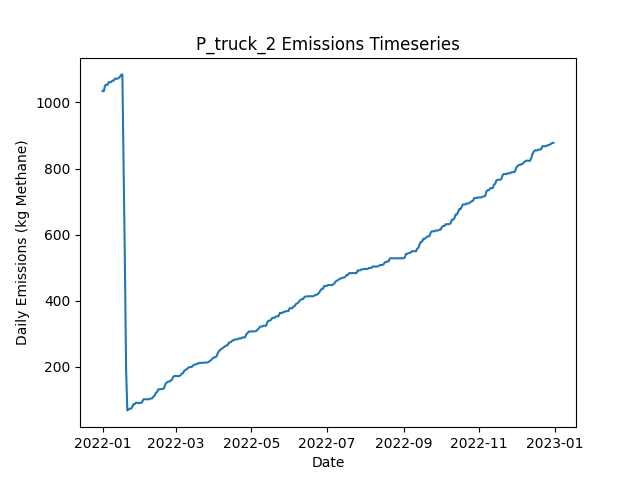

Values plotted in this chart, from the file beside it:
Date, Daily Emissions (Kg Methane), Daily Mitigable Emissions (Kg Methane), Daily Non-Mitigable Emissions (Kg Methan…, Daily Cost ($), Active Leaks, New Leaks, Leaks Repaired, Leaks Naturally Repaired, Leaks Tagged, Daily Repair Cost ($), Daily Natural Repair Cost ($), truck Deployment Cost ($), truck Sites flagged for Follow-Up, truck Leaks tagged for repair, truck Sites Visited, truck Travel Time (Minutes), truck Survey Time (Minutes), OGI_FU Deployment Cost ($), OGI_FU Sites flagged for Follow-Up, OGI_FU Leaks tagged for repair, OGI_FU Sites Visited, OGI_FU Travel Time (Minutes), OGI_FU Survey Time (Minutes)
2022-01-01, 1035, 1035, 0, 400, 333, 335, 0, 2, 0.00000, 0.00000, 400, 400, 0, , 10, 180, 270, 0.00000, , 0, 0, 0, 0
2022-01-02, 1034, 1034, 0, 400, 334, 2, 0, 1, 0.00000, 0.00000, 200, 400, 0, , 1, 20, 30, 0.00000, , 0, 0, 0, 0
2022-01-03, 1051, 1051, 0, 1000, 337, 3, 0, 0, 58, 0.00000, 0.00000, 0.00000, 9, , 0, 0, 0, 1000, , 58, 3, 120, 360
2022-01-04, 1054, 1054, 0, 1000, 338, 1, 0, 0, 67, 0.00000, 0.00000, 0.00000, 1, , 0, 0, 0, 1000, , 67, 3, 120, 360
2022-01-05, 1053, 1053, 0, 1000, 337, 1, 0, 2, 73, 0.00000, 400, 0.00000, 0, , 0, 0, 0, 1000, , 73, 3, 120, 360
2022-01-06, 1061, 1061, 0, 500, 338, 1, 0, 0, 28, 0.00000, 0.00000, 0.00000, 0, , 0, 0, 0, 500, , 28, 1, 30, 120
2022-01-07, 1061, 1061, 0, 0.00000, 338, 0, 0, 0, 0.00000, 0.00000, 0.00000, 0.00000, 0, , 0, 0, 0, 0.00000, , 0, 0, 0, 0
2022-01-08, 1062, 1062, 0, 0.00000, 339, 1, 0, 0, 0.00000, 0.00000, 0.00000, 0.00000, 0, , 0, 0, 0, 0.00000, , 0, 0, 0, 0
2022-01-09, 1066, 1066, 0, 0.00000, 340, 1, 0, 0, 0.00000, 0.00000, 0.00000, 0.00000, 0, , 0, 0, 0, 0.00000, , 0, 0, 0, 0
2022-01-10, 1066, 1066, 0, 0.00000, 340, 0, 0, 0, 0.00000, 0.00000, 0.00000, 0.00000, 0, , 0, 0, 0, 0.00000, , 0, 0, 0, 0
2022-01-11, 1072, 1072, 0, 0.00000, 341, 1, 0, 0, 0.00000, 0.00000, 0.00000, 0.00000, 0, , 0, 0, 0, 0.00000, , 0, 0, 0, 0
2022-01-12, 1072, 1072, 0, 0.00000, 340, 0, 0, 1, 0.00000, 0.00000, 200, 0.00000, 0, , 0, 0, 0, 0.00000, , 0, 0, 0, 0
2022-01-13, 1072, 1072, 0, 0.00000, 340, 0, 0, 0, 0.00000, 0.00000, 0.00000, 0.00000, 0, , 0, 0, 0, 0.00000, , 0, 0, 0, 0
2022-01-14, 1075, 1075, 0, 0.00000, 342, 2, 0, 0, 0.00000, 0.00000, 0.00000, 0.00000, 0, , 0, 0, 0, 0.00000, , 0, 0, 0, 0
2022-01-15, 1077, 1077, 0, 0.00000, 343, 1, 0, 0, 0.00000, 0.00000, 0.00000, 0.00000, 0, , 0, 0, 0, 0.00000, , 0, 0, 0, 0
2022-01-16, 1083, 1083, 0, 0.00000, 344, 1, 0, 0, 0.00000, 0.00000, 0.00000, 0.00000, 0, , 0, 0, 0, 0.00000, , 0, 0, 0, 0
2022-01-17, 1085, 1085, 0, 0.00000, 345, 1, 0, 0, 0.00000, 0.00000, 0.00000, 0.00000, 0, , 0, 0, 0, 0.00000, , 0, 0, 0, 0
2022-01-18, 807.3, 807.3, 0, 15200, 271, 2, 76, 0, 0.00000, 15200, 0.00000, 0.00000, 0, , 0, 0, 0, 0.00000, , 0, 0, 0, 0
2022-01-19, 526.2, 526.2, 0, 16200, 190, 0, 81, 0, 0.00000, 16200, 0.00000, 0.00000, 0, , 0, 0, 0, 0.00000, , 0, 0, 0, 0
2022-01-20, 194.2, 194.2, 0, 16800, 107, 1, 84, 0, 0.00000, 16800, 0.00000, 0.00000, 0, , 0, 0, 0, 0.00000, , 0, 0, 0, 0
2022-01-21, 67.93, 67.93, 0, 6800, 74, 1, 34, 0, 0.00000, 6800, 0.00000, 0.00000, 0, , 0, 0, 0, 0.00000, , 0, 0, 0, 0
2022-01-22, 70.61, 70.61, 0, 0.00000, 75, 1, 0, 0, 0.00000, 0.00000, 0.00000, 0.00000, 0, , 0, 0, 0, 0.00000, , 0, 0, 0, 0
2022-01-23, 73.29, 73.29, 0, 0.00000, 76, 1, 0, 0, 0.00000, 0.00000, 0.00000, 0.00000, 0, , 0, 0, 0, 0.00000, , 0, 0, 0, 0
2022-01-24, 73.29, 73.29, 0, 0.00000, 76, 0, 0, 0, 0.00000, 0.00000, 0.00000, 0.00000, 0, , 0, 0, 0, 0.00000, , 0, 0, 0, 0
2022-01-25, 78.65, 78.65, 0, 0.00000, 78, 2, 0, 0, 0.00000, 0.00000, 0.00000, 0.00000, 0, , 0, 0, 0, 0.00000, , 0, 0, 0, 0
2022-01-26, 86.7, 86.7, 0, 0.00000, 79, 2, 0, 1, 0.00000, 0.00000, 200, 0.00000, 0, , 0, 0, 0, 0.00000, , 0, 0, 0, 0
2022-01-27, 86.7, 86.7, 0, 0.00000, 79, 0, 0, 0, 0.00000, 0.00000, 0.00000, 0.00000, 0, , 0, 0, 0, 0.00000, , 0, 0, 0, 0
2022-01-28, 91.17, 91.17, 0, 0.00000, 80, 1, 0, 0, 0.00000, 0.00000, 0.00000, 0.00000, 0, , 0, 0, 0, 0.00000, , 0, 0, 0, 0
2022-01-29, 90.72, 90.72, 0, 0.00000, 79, 0, 0, 1, 0.00000, 0.00000, 200, 0.00000, 0, , 0, 0, 0, 0.00000, , 0, 0, 0, 0
2022-01-30, 90.72, 90.72, 0, 0.00000, 79, 0, 0, 0, 0.00000, 0.00000, 0.00000, 0.00000, 0, , 0, 0, 0, 0.00000, , 0, 0, 0, 0
2022-01-31, 90.72, 90.72, 0, 0.00000, 79, 0, 0, 0, 0.00000, 0.00000, 0.00000, 0.00000, 0, , 0, 0, 0, 0.00000, , 0, 0, 0, 0
2022-02-01, 90.5, 90.5, 0, 0.00000, 78, 0, 0, 1, 0.00000, 0.00000, 200, 0.00000, 0, , 0, 0, 0, 0.00000, , 0, 0, 0, 0
2022-02-02, 93.18, 93.18, 0, 0.00000, 79, 1, 0, 0, 0.00000, 0.00000, 0.00000, 0.00000, 0, , 0, 0, 0, 0.00000, , 0, 0, 0, 0
2022-02-03, 101.7, 101.7, 0, 0.00000, 81, 2, 0, 0, 0.00000, 0.00000, 0.00000, 0.00000, 0, , 0, 0, 0, 0.00000, , 0, 0, 0, 0
2022-02-04, 101.7, 101.7, 0, 0.00000, 81, 0, 0, 0, 0.00000, 0.00000, 0.00000, 0.00000, 0, , 0, 0, 0, 0.00000, , 0, 0, 0, 0
2022-02-05, 101.7, 101.7, 0, 0.00000, 81, 0, 0, 0, 0.00000, 0.00000, 0.00000, 0.00000, 0, , 0, 0, 0, 0.00000, , 0, 0, 0, 0
2022-02-06, 101.7, 101.7, 0, 0.00000, 81, 0, 0, 0, 0.00000, 0.00000, 0.00000, 0.00000, 0, , 0, 0, 0, 0.00000, , 0, 0, 0, 0
2022-02-07, 101.7, 101.7, 0, 0.00000, 81, 0, 0, 0, 0.00000, 0.00000, 0.00000, 0.00000, 0, , 0, 0, 0, 0.00000, , 0, 0, 0, 0
2022-02-08, 101.7, 101.7, 0, 0.00000, 81, 0, 0, 0, 0.00000, 0.00000, 0.00000, 0.00000, 0, , 0, 0, 0, 0.00000, , 0, 0, 0, 0
2022-02-09, 104.4, 104.4, 0, 0.00000, 82, 1, 0, 0, 0.00000, 0.00000, 0.00000, 0.00000, 0, , 0, 0, 0, 0.00000, , 0, 0, 0, 0
2022-02-10, 104.4, 104.4, 0, 0.00000, 82, 0, 0, 0, 0.00000, 0.00000, 0.00000, 0.00000, 0, , 0, 0, 0, 0.00000, , 0, 0, 0, 0
2022-02-11, 109.7, 109.7, 0, 0.00000, 84, 2, 0, 0, 0.00000, 0.00000, 0.00000, 0.00000, 0, , 0, 0, 0, 0.00000, , 0, 0, 0, 0
2022-02-12, 112.4, 112.4, 0, 0.00000, 85, 1, 0, 0, 0.00000, 0.00000, 0.00000, 0.00000, 0, , 0, 0, 0, 0.00000, , 0, 0, 0, 0
2022-02-13, 120.9, 120.9, 0, 0.00000, 86, 2, 0, 1, 0.00000, 0.00000, 200, 0.00000, 0, , 0, 0, 0, 0.00000, , 0, 0, 0, 0
2022-02-14, 123.6, 123.6, 0, 0.00000, 87, 1, 0, 0, 0.00000, 0.00000, 0.00000, 0.00000, 0, , 0, 0, 0, 0.00000, , 0, 0, 0, 0
2022-02-15, 131.8, 131.8, 0, 0.00000, 88, 1, 0, 0, 0.00000, 0.00000, 0.00000, 0.00000, 0, , 0, 0, 0, 0.00000, , 0, 0, 0, 0
2022-02-16, 131.8, 131.8, 0, 0.00000, 88, 0, 0, 0, 0.00000, 0.00000, 0.00000, 0.00000, 0, , 0, 0, 0, 0.00000, , 0, 0, 0, 0
2022-02-17, 132.1, 132.1, 0, 0.00000, 89, 1, 0, 0, 0.00000, 0.00000, 0.00000, 0.00000, 0, , 0, 0, 0, 0.00000, , 0, 0, 0, 0
2022-02-18, 133, 133, 0, 0.00000, 92, 3, 0, 0, 0.00000, 0.00000, 0.00000, 0.00000, 0, , 0, 0, 0, 0.00000, , 0, 0, 0, 0
2022-02-19, 133.2, 133.2, 0, 0.00000, 93, 1, 0, 0, 0.00000, 0.00000, 0.00000, 0.00000, 0, , 0, 0, 0, 0.00000, , 0, 0, 0, 0
2022-02-20, 138.5, 138.5, 0, 0.00000, 95, 2, 0, 0, 0.00000, 0.00000, 0.00000, 0.00000, 0, , 0, 0, 0, 0.00000, , 0, 0, 0, 0
2022-02-21, 149.7, 149.7, 0, 0.00000, 98, 3, 0, 0, 0.00000, 0.00000, 0.00000, 0.00000, 0, , 0, 0, 0, 0.00000, , 0, 0, 0, 0
2022-02-22, 152.4, 152.4, 0, 0.00000, 99, 1, 0, 0, 0.00000, 0.00000, 0.00000, 0.00000, 0, , 0, 0, 0, 0.00000, , 0, 0, 0, 0
2022-02-23, 155.3, 155.3, 0, 0.00000, 101, 2, 0, 0, 0.00000, 0.00000, 0.00000, 0.00000, 0, , 0, 0, 0, 0.00000, , 0, 0, 0, 0
2022-02-24, 155.3, 155.3, 0, 0.00000, 101, 0, 0, 0, 0.00000, 0.00000, 0.00000, 0.00000, 0, , 0, 0, 0, 0.00000, , 0, 0, 0, 0
2022-02-25, 158, 158, 0, 0.00000, 102, 1, 0, 0, 0.00000, 0.00000, 0.00000, 0.00000, 0, , 0, 0, 0, 0.00000, , 0, 0, 0, 0
2022-02-26, 160.9, 160.9, 0, 0.00000, 104, 2, 0, 0, 0.00000, 0.00000, 0.00000, 0.00000, 0, , 0, 0, 0, 0.00000, , 0, 0, 0, 0
2022-02-27, 169.2, 169.2, 0, 0.00000, 105, 1, 0, 0, 0.00000, 0.00000, 0.00000, 0.00000, 0, , 0, 0, 0, 0.00000, , 0, 0, 0, 0
2022-02-28, 172.1, 172.1, 0, 0.00000, 107, 2, 0, 0, 0.00000, 0.00000, 0.00000, 0.00000, 0, , 0, 0, 0, 0.00000, , 0, 0, 0, 0
2022-03-01, 172.1, 172.1, 0, 0.00000, 107, 0, 0, 0, 0.00000, 0.00000, 0.00000, 0.00000, 0, , 0, 0, 0, 0.00000, , 0, 0, 0, 0
... 305 more rows
